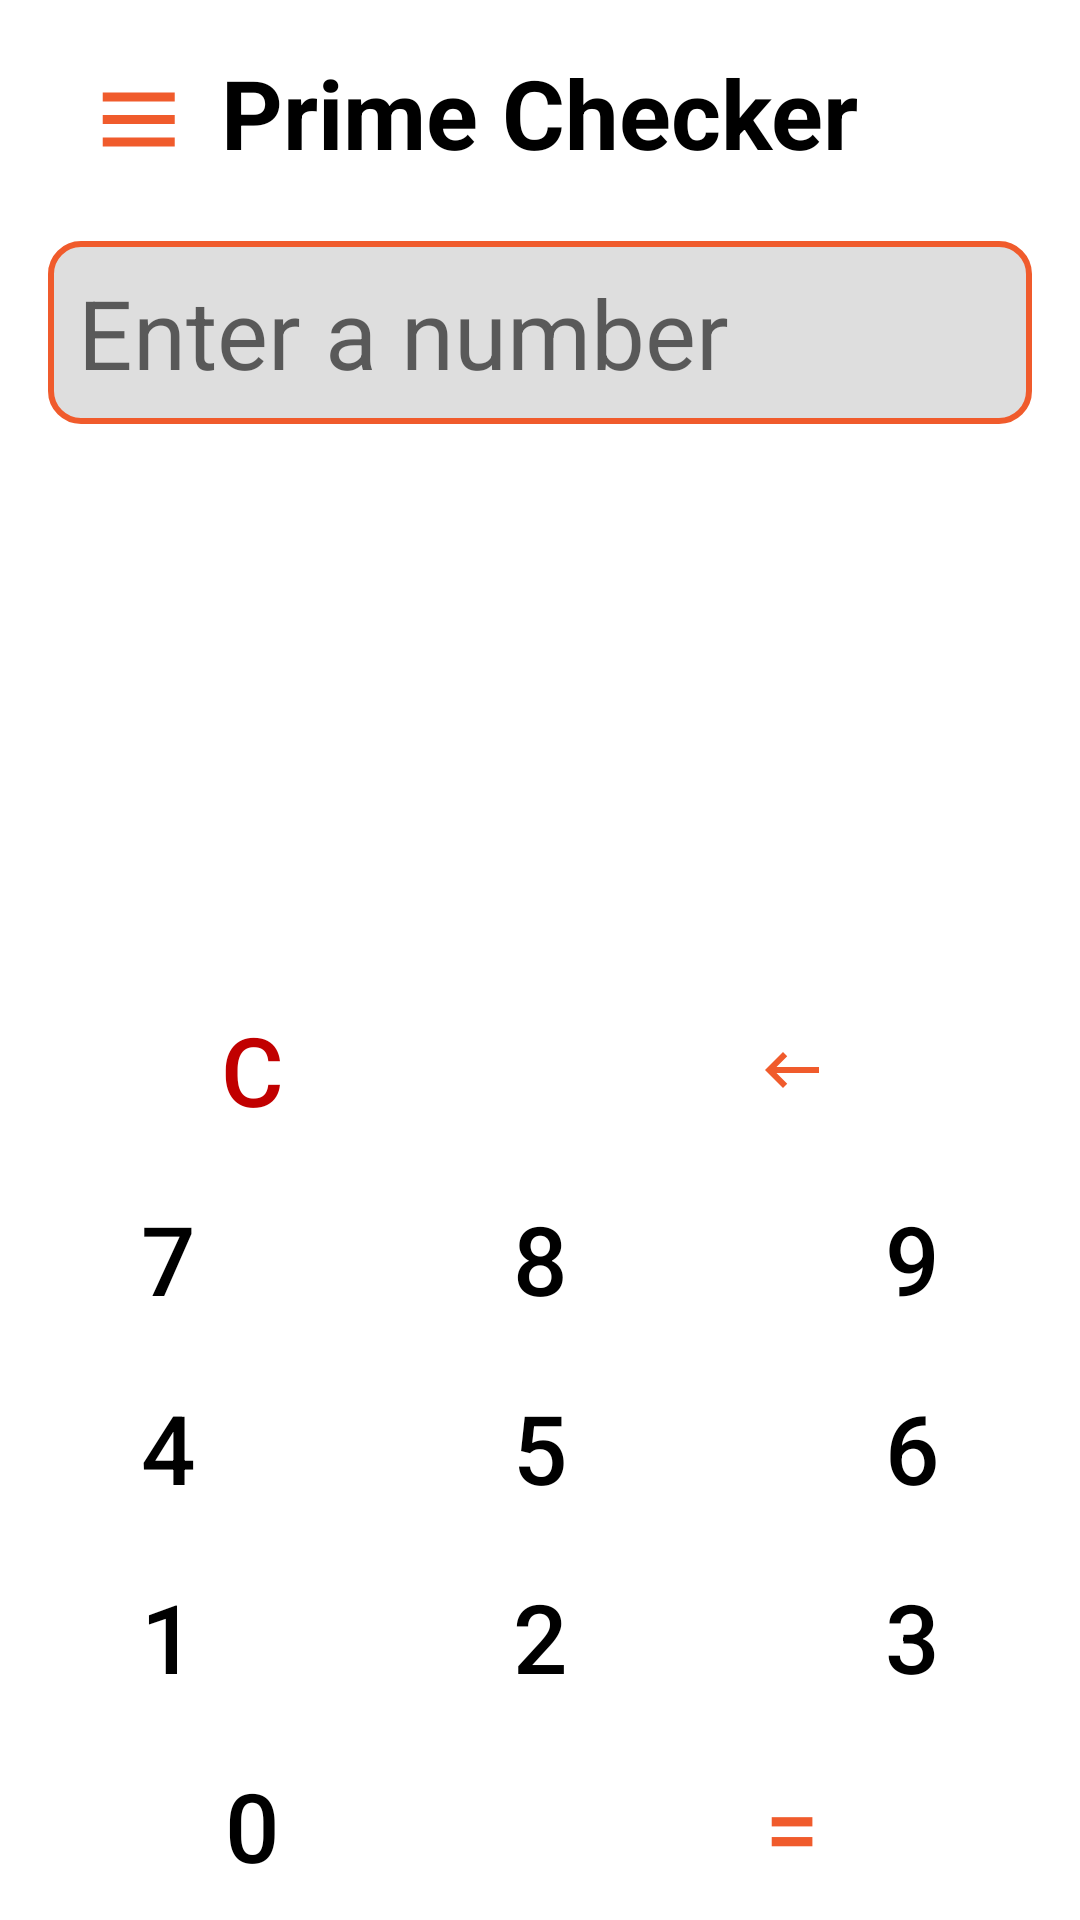

Layout XML and referenced resources for this Android screen:
<!-- AndroidManifest.xml: application theme Theme.Operations -->
<!-- res/layout/activity_prime_check.xml -->
<?xml version="1.0" encoding="utf-8"?>
<androidx.constraintlayout.widget.ConstraintLayout xmlns:android="http://schemas.android.com/apk/res/android"
    xmlns:app="http://schemas.android.com/apk/res-auto"
    xmlns:tools="http://schemas.android.com/tools"
    android:layout_width="match_parent"
    android:layout_height="match_parent"
    tools:context=".PrimeCheckActivity"
    tools:layout_editor_absoluteX="0dp"
    android:background="@color/Home"
    tools:layout_editor_absoluteY="-38dp">

    <ImageButton
        android:id="@+id/pc_menu_btn"
        android:layout_width="wrap_content"
        android:layout_height="wrap_content"
        android:layout_marginStart="16dp"
        android:layout_marginTop="11dp"
        android:backgroundTint="@color/Home"
        app:layout_constraintStart_toStartOf="parent"
        app:layout_constraintTop_toTopOf="parent"
        app:srcCompat="@drawable/ic_menu_icon" />

    <TextView
        android:id="@+id/pc_heading"
        android:layout_width="wrap_content"
        android:layout_height="wrap_content"
        android:layout_marginTop="16dp"
        android:text="@string/prime_checker"
        android:textColor="@color/text_color"
        android:textSize="32sp"
        android:textStyle="bold"
        app:layout_constraintEnd_toEndOf="parent"
        app:layout_constraintStart_toStartOf="parent"
        app:layout_constraintTop_toTopOf="parent" />

    <TextView
        android:id="@+id/pc_exp"
        android:layout_width="match_parent"
        android:layout_height="wrap_content"
        android:layout_marginStart="16dp"
        android:layout_marginEnd="16dp"
        android:background="@drawable/text_background"
        android:hint="@string/enter_a_number"
        android:paddingHorizontal="10dp"
        android:paddingVertical="9dp"
        android:scrollHorizontally="true"
        android:textColor="@color/text_color"
        android:textSize="32sp"
        app:layout_constraintBottom_toTopOf="@+id/is_prime"
        app:layout_constraintStart_toStartOf="parent"
        app:layout_constraintTop_toBottomOf="@+id/pc_menu_btn" />

    <TableLayout
        android:id="@+id/tableLayout2"
        android:layout_width="match_parent"
        android:layout_height="wrap_content"
        app:layout_constraintBottom_toBottomOf="parent"
        app:layout_constraintEnd_toEndOf="parent"
        app:layout_constraintStart_toStartOf="parent">

        <TableRow
            android:layout_width="match_parent"
            android:layout_height="match_parent">

            <Button
                android:id="@+id/pc_c_btn"
                style="@style/OpButton"
                android:layout_width="wrap_content"
                android:layout_height="wrap_content"
                android:layout_weight="1"
                android:text="@string/c"
                android:textColor="@color/red" />

            <ImageButton
                android:id="@+id/pc_bks_btn"
                style="@style/OpButton"
                android:layout_width="wrap_content"
                android:layout_height="match_parent"
                android:layout_weight="1"
                android:src="@drawable/ic_backspace" />
        </TableRow>

        <TableRow
            android:layout_width="match_parent"
            android:layout_height="match_parent">

            <Button
                android:id="@+id/pc_seven_btn"
                style="@style/NumButton"
                android:layout_width="wrap_content"
                android:layout_height="wrap_content"
                android:layout_weight="1"
                android:text="7" />

            <Button
                android:id="@+id/pc_eight_btn"
                style="@style/NumButton"
                android:layout_width="wrap_content"
                android:layout_height="wrap_content"
                android:layout_weight="1"
                android:text="8" />

            <Button
                android:id="@+id/pc_nine_btn"
                style="@style/NumButton"
                android:layout_width="wrap_content"
                android:layout_height="wrap_content"
                android:layout_weight="1"
                android:text="9" />
        </TableRow>

        <TableRow
            android:layout_width="match_parent"
            android:layout_height="match_parent">

            <Button
                android:id="@+id/pc_four_btn"
                style="@style/NumButton"
                android:layout_width="wrap_content"
                android:layout_height="wrap_content"
                android:layout_weight="1"
                android:text="4" />

            <Button
                android:id="@+id/pc_five_btn"
                style="@style/NumButton"
                android:layout_width="wrap_content"
                android:layout_height="wrap_content"
                android:layout_weight="1"
                android:text="5" />

            <Button
                android:id="@+id/pc_six_btn"
                style="@style/NumButton"
                android:layout_width="wrap_content"
                android:layout_height="wrap_content"
                android:layout_weight="1"
                android:text="6" />
        </TableRow>

        <TableRow
            android:layout_width="match_parent"
            android:layout_height="match_parent">

            <Button
                android:id="@+id/pc_one_btn"
                style="@style/NumButton"
                android:layout_width="wrap_content"
                android:layout_height="wrap_content"
                android:layout_weight="1"
                android:text="1" />

            <Button
                android:id="@+id/pc_two_btn"
                style="@style/NumButton"
                android:layout_width="wrap_content"
                android:layout_height="wrap_content"
                android:layout_weight="1"
                android:text="2" />

            <Button
                android:id="@+id/pc_three_btn"
                style="@style/NumButton"
                android:layout_width="wrap_content"
                android:layout_height="wrap_content"
                android:layout_weight="1"
                android:text="3" />
        </TableRow>

        <TableRow
            android:layout_width="match_parent"
            android:layout_height="match_parent">

            <Button
                android:id="@+id/pc_zero_btn"
                style="@style/NumButton"
                android:layout_width="wrap_content"
                android:layout_height="wrap_content"
                android:layout_weight="1"
                android:text="0" />

            <Button
                android:id="@+id/pc_equal_btn"
                style="@style/OpButton"
                android:layout_width="112dp"
                android:layout_height="wrap_content"
                android:layout_weight="1"
                android:text="=" />
        </TableRow>

    </TableLayout>

    <TextView
        android:id="@+id/next_prime"
        android:layout_width="wrap_content"
        android:layout_height="wrap_content"
        android:layout_marginStart="16dp"
        android:textColor="@color/text_color"
        android:padding="5dp"
        android:textSize="26sp"
        app:layout_constraintBottom_toTopOf="@+id/previous_prime"
        app:layout_constraintStart_toStartOf="parent"
        app:layout_constraintTop_toBottomOf="@+id/is_prime" />

    <TextView
        android:id="@+id/previous_prime"
        android:layout_width="wrap_content"
        android:layout_height="wrap_content"
        android:layout_marginStart="16dp"
        android:textColor="@color/text_color"
        android:padding="5dp"
        android:textSize="26sp"
        app:layout_constraintBottom_toTopOf="@+id/tableLayout2"
        app:layout_constraintStart_toStartOf="parent"
        app:layout_constraintTop_toBottomOf="@+id/next_prime" />

    <TextView
        android:id="@+id/is_prime"
        android:layout_width="wrap_content"
        android:layout_height="wrap_content"
        android:layout_marginStart="16dp"
        android:textColor="@color/text_color"
        android:padding="5dp"
        android:textSize="26sp"
        app:layout_constraintBottom_toTopOf="@+id/next_prime"
        app:layout_constraintStart_toStartOf="parent"
        app:layout_constraintTop_toBottomOf="@+id/pc_exp" />

</androidx.constraintlayout.widget.ConstraintLayout>
<!-- resources referenced by this layout -->
<resources>
  <color name="Home">#FFFFFF</color>
  <color name="red">#C10000</color>
  <color name="text_color">#000000</color>
  <!-- drawable ic_backspace (drawable) -->
  <vector xmlns:android="http://schemas.android.com/apk/res/android"
      android:width="18dp"
      android:height="12dp"
      android:viewportWidth="18"
      android:viewportHeight="12">
    <path
        android:pathData="M18,5H3.83L7.41,1.41L6,0L0,6L6,12L7.41,10.59L3.83,7H18V5Z"
        android:fillColor="#F05B2C"/>
  </vector>
  <!-- drawable ic_menu_icon (drawable) -->
  <vector xmlns:android="http://schemas.android.com/apk/res/android"
      android:width="37dp"
      android:height="37dp"
      android:viewportWidth="37"
      android:viewportHeight="37">
    <path
        android:pathData="M30.2454,9.8031H6.2454V12.8031H30.2454V9.8031ZM30.2454,17.3031H6.2454V20.3031H30.2454V17.3031ZM30.2454,24.8031H6.2454V27.8031H30.2454V24.8031Z"
        android:fillColor="#F05B2C"/>
  </vector>
  <!-- drawable text_background (drawable) -->
  <?xml version="1.0" encoding="utf-8"?>
  <shape xmlns:android="http://schemas.android.com/apk/res/android">
  
      <solid android:color="@color/text_background"/>
      <padding android:top="10dp"
          android:bottom="10dp"
          android:left="10dp"
          android:right="10dp" />
      <corners android:radius="10dp"/>
      <stroke android:color="@color/orange"
          android:width="2dp"/>
  </shape>
  <string name="c">C</string>
  <string name="enter_a_number">Enter a number</string>
  <string name="prime_checker">Prime Checker</string>
  <style name="NumButton" parent="Widget.AppCompat.Button.Borderless">
          <item name="android:textSize">32sp</item>
          <item name="android:textColor">@color/black</item>
          <item name="android:backgroundTint">@color/white</item>
      </style>
  <style name="OpButton" parent="Widget.AppCompat.Button.Borderless">
          <item name="android:textSize">32sp</item>
          <item name="android:textColor">@color/orange</item>
          <item name="android:backgroundTint">@color/white</item>
      </style>
  <style name="Theme.Operations" parent="Theme.MaterialComponents.DayNight.NoActionBar">
          
          <item name="colorPrimary">@color/orange</item>
          <item name="colorPrimaryVariant">@color/white</item>
          <item name="colorOnPrimary">@color/white</item>
          
          <item name="colorSecondary">@color/teal_200</item>
          <item name="colorSecondaryVariant">@color/teal_700</item>
          <item name="colorOnSecondary">@color/black</item>
          
          <item name="android:statusBarColor" tools:targetApi="l">?attr/colorPrimaryVariant</item>
          <item name="android:windowLightStatusBar" tools:targetApi="m">true</item>
          
          <item name="android:windowAnimationStyle">@style/WindowAnimationTransition</item>
      </style>
  <color name="text_background">#DEDEDE</color>
  <color name="orange">#F05B2C</color>
  <color name="black">#FF000000</color>
  <color name="white">#FFFFFFFF</color>
  <color name="teal_200">#FF03DAC5</color>
  <color name="teal_700">#FF018786</color>
  <style name="WindowAnimationTransition">
          <item name="android:windowEnterAnimation">@android:anim/fade_in</item>
          <item name="android:windowExitAnimation">@android:anim/fade_out</item>
      </style>
</resources>
